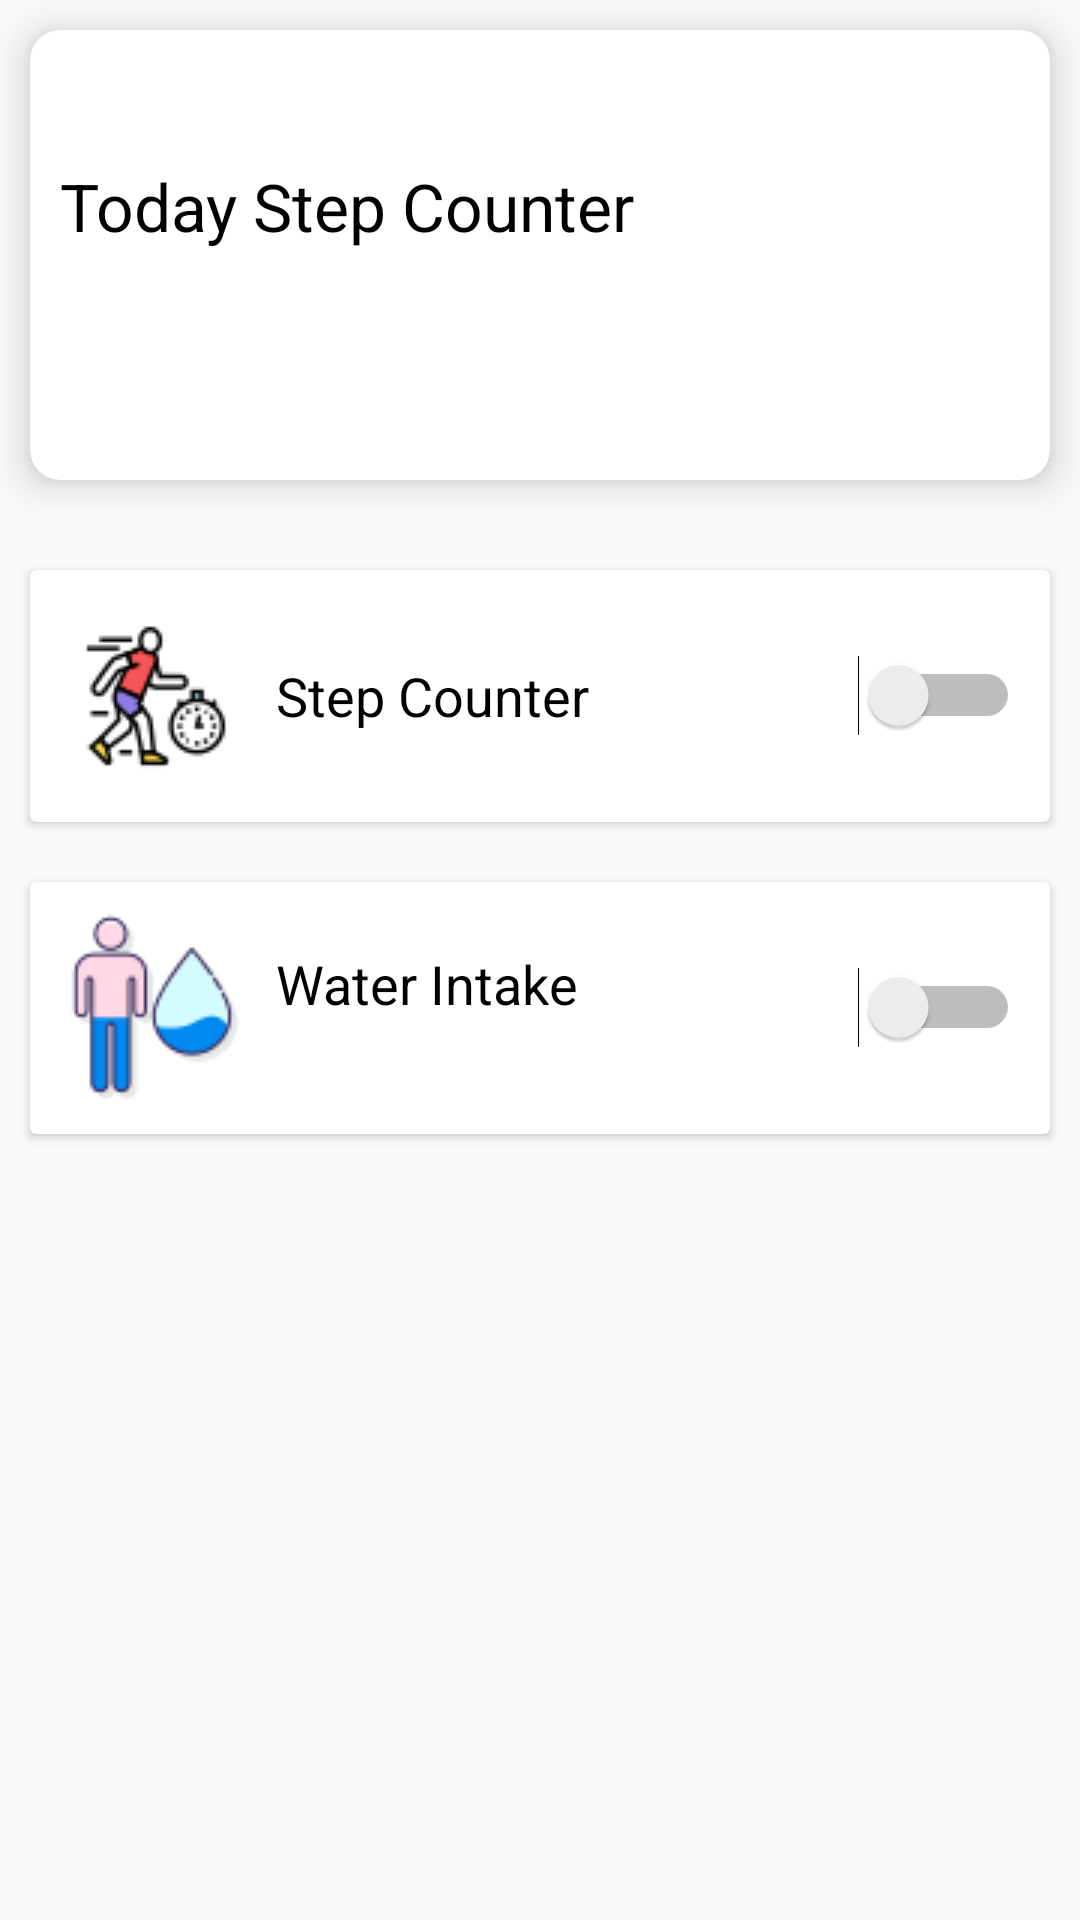

Reconstruct the res/layout file that produces this screen, plus the resources it refers to.
<!-- AndroidManifest.xml: application theme AppTheme -->
<!-- res/layout/home_screen.xml -->
<?xml version="1.0" encoding="utf-8"?>
<androidx.constraintlayout.widget.ConstraintLayout xmlns:android="http://schemas.android.com/apk/res/android"
    xmlns:app="http://schemas.android.com/apk/res-auto"
    android:orientation="vertical"
    android:layout_width="match_parent"
    android:layout_height="match_parent">

    <LinearLayout
        android:layout_width="0dp"
        android:layout_height="0dp"
        app:layout_constraintTop_toTopOf="parent"
        app:layout_constraintLeft_toLeftOf="parent"
        app:layout_constraintRight_toRightOf="parent"
        app:layout_constraintBottom_toBottomOf="parent"
        android:orientation="vertical">

        <androidx.cardview.widget.CardView
            android:layout_width="match_parent"
            android:layout_height="150dp"
            android:layout_margin="10dp"
            app:cardElevation="8dp"
            app:cardCornerRadius="10dp">
            <LinearLayout
                android:layout_width="match_parent"
                android:layout_height="match_parent"
                android:orientation="horizontal"
                android:padding="10dp">
                <LinearLayout
                    android:layout_width="0dp"
                    android:layout_height="wrap_content"
                    android:layout_weight="1"
                    android:layout_gravity="center"
                    android:orientation="vertical">
                    <TextView
                        android:layout_width="wrap_content"
                        android:layout_height="wrap_content"
                        android:text="Today Step Counter"
                        android:textSize="22sp"
                        android:textColor="@android:color/black"/>
                    <TextView
                        android:layout_width="wrap_content"
                        android:layout_height="wrap_content"
                        android:id="@+id/today_steps"
                        android:textSize="18sp"
                        android:layout_marginTop="8dp"
                        android:textColor="@android:color/black"/>

                </LinearLayout>
                <ImageView
                    android:layout_width="wrap_content"
                    android:layout_height="wrap_content"
                    android:src="@drawable/step_count"
                    android:layout_gravity="end|center"/>

            </LinearLayout>

        </androidx.cardview.widget.CardView>
        <androidx.cardview.widget.CardView
            android:layout_width="match_parent"
            android:layout_height="wrap_content"
            android:layout_marginLeft="10dp"
            android:layout_marginRight="10dp"
            android:layout_marginTop="20dp">
            <LinearLayout
                android:layout_width="match_parent"
                android:layout_height="match_parent"
                android:orientation="horizontal"
                android:padding="10dp"
                android:gravity="center_vertical">

                <ImageView
                    android:layout_width="wrap_content"
                    android:layout_height="wrap_content"
                    android:src="@drawable/step"/>

                <TextView
                    android:layout_width="0dp"
                    android:layout_height="wrap_content"
                    android:text="Step Counter"
                    android:layout_weight="1"
                    android:textSize="18sp"
                    android:layout_marginLeft="8dp"
                    android:textColor="@android:color/black"/>

                <Switch
                    android:layout_width="wrap_content"
                    android:layout_height="wrap_content"
                    android:id="@+id/step_count"/>

            </LinearLayout>

        </androidx.cardview.widget.CardView>
        <androidx.cardview.widget.CardView
            android:layout_width="match_parent"
            android:layout_height="wrap_content"
            android:layout_marginLeft="10dp"
            android:layout_marginRight="10dp"
            android:layout_marginTop="20dp">
            <LinearLayout
                android:layout_width="match_parent"
                android:layout_height="match_parent"
                android:orientation="horizontal"
                android:padding="10dp"
                android:gravity="center_vertical">

                <ImageView
                    android:layout_width="wrap_content"
                    android:layout_height="wrap_content"
                    android:src="@drawable/hyderation"/>
                <LinearLayout
                    android:layout_width="0dp"
                    android:layout_height="wrap_content"
                    android:layout_weight="1"
                    android:layout_gravity="center"
                    android:layout_marginLeft="8dp"
                    android:orientation="vertical">
                    <TextView
                        android:layout_width="wrap_content"
                        android:layout_height="wrap_content"
                        android:text="Water Intake"
                        android:textSize="18sp"
                        android:textColor="@android:color/black"/>
                    <TextView
                        android:layout_width="wrap_content"
                        android:layout_height="wrap_content"
                        android:textSize="12sp"
                        android:id="@+id/intake"
                        android:textColor="@android:color/black"/>

                </LinearLayout>
                <Switch
                    android:layout_width="wrap_content"
                    android:layout_height="wrap_content"
                    android:id="@+id/water_intake"/>

            </LinearLayout>

        </androidx.cardview.widget.CardView>
    </LinearLayout>
</androidx.constraintlayout.widget.ConstraintLayout>
<!-- resources referenced by this layout -->
<resources>
  <!-- drawable hyderation: png bitmap (drawable, 3220 bytes) -->
  <!-- drawable step: png bitmap (drawable, 3312 bytes) -->
  <style name="AppTheme" parent="Theme.AppCompat.Light.DarkActionBar">
          
          <item name="colorPrimary">@color/colorPrimary</item>
          <item name="colorPrimaryDark">@color/colorPrimaryDark</item>
          <item name="colorAccent">@color/colorAccent</item>
      </style>
  <color name="colorPrimary">#008577</color>
  <color name="colorPrimaryDark">#00574B</color>
  <color name="colorAccent">#FE6A16</color>
</resources>
